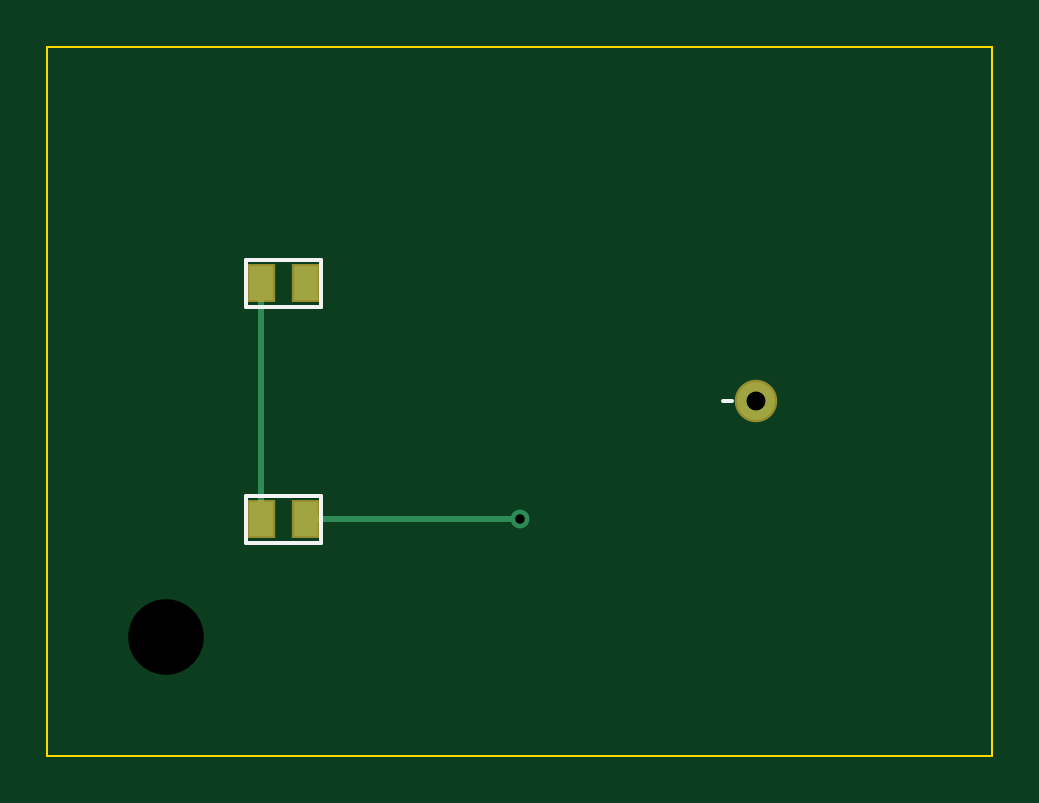
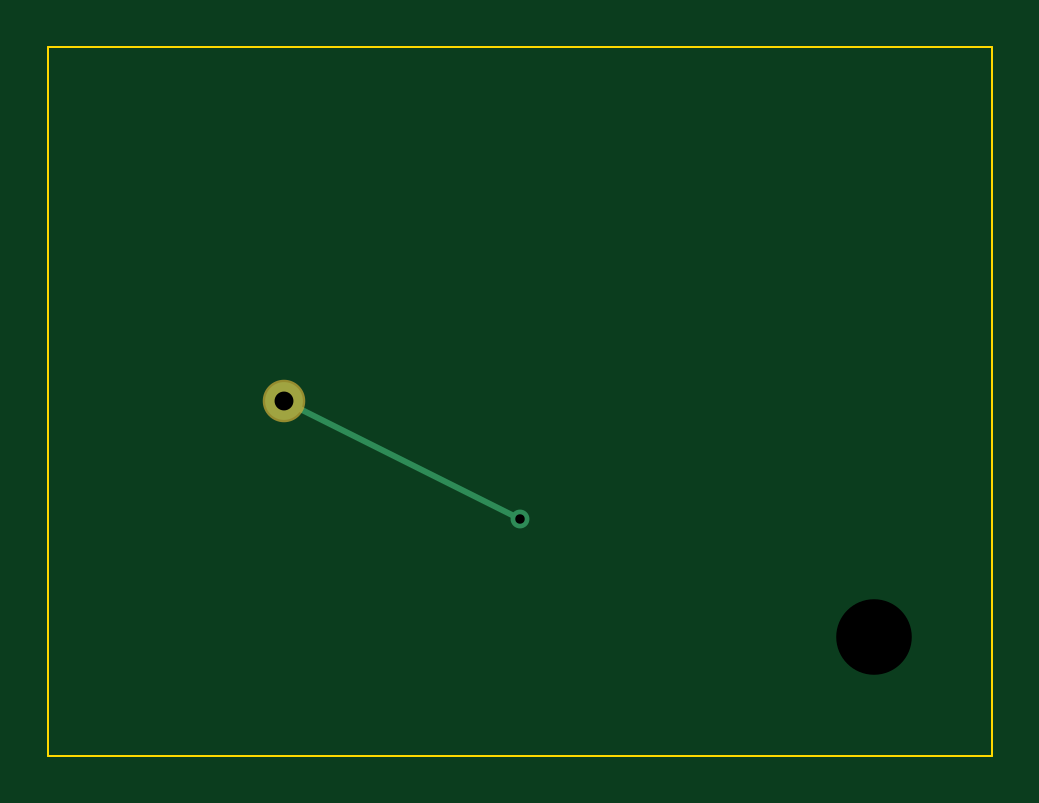
Circuit board: 8 layer files. Board 40.0 x 30.0 mm.
- bottom_copper: board-B_Cu.gbr (654 bytes)
- bottom_mask: board-B_Mask.gbr (360 bytes)
- outline: board-Edge_Cuts.gbr (456 bytes)
- top_copper: board-F_Cu.gbr (923 bytes)
- top_mask: board-F_Mask.gbr (512 bytes)
- top_silk: board-F_SilkS.gbr (607 bytes)
- drill: board-NPTH.drl (173 bytes)
- drill: board-PTH.drl (206 bytes)

=== bottom_copper: board-B_Cu.gbr ===
G04 Created with the python gerber_writer 0.4.3.3*
G04 #@! TF.CreationDate,2026-07-18T18:33:03.181167*
G04 #@! TF.FileFunction,Copper,L2,Bot,Signal*
G04 #@! TF.FilePolarity,Positive*
G04 #@! TF.GenerationSoftware,Minerva,gerber-writer-spike/generate.py,1.0*
%MOMM*%
%FSLAX36Y36*%
G75*
G04 #@! TA.AperFunction,ComponentPad*
G04 #@! TAShape,Circle,1.6*
%ADD10C,1.6*%
G04 #@! TD*
G04 #@! TA.AperFunction,ViaPad*
G04 #@! TAShape,Circle,0.8*
%ADD11C,0.8*%
G04 #@! TD*
G04 #@! TA.AperFunction,Conductor*
G04 #@! TAShape,Circle,0.25*
%ADD12C,0.25*%
G04 #@! TD*
%LPD*%
D10*
X30000000Y15000000D03*
D11*
X20000000Y10000000D03*
D12*
G01*
X30000000Y15000000D01*
M02*
=== bottom_mask: board-B_Mask.gbr ===
G04 Created with the python gerber_writer 0.4.3.3*
G04 #@! TF.CreationDate,2026-07-18T18:33:03.181427*
G04 #@! TF.FileFunction,Soldermask,Bot*
G04 #@! TF.FilePolarity,Positive*
G04 #@! TF.GenerationSoftware,Minerva,gerber-writer-spike/generate.py,1.0*
%MOMM*%
%FSLAX36Y36*%
G75*
G04 #@! TAShape,Circle,1.8*
%ADD10C,1.8*%
%LPD*%
D10*
X30000000Y15000000D03*
M02*
=== outline: board-Edge_Cuts.gbr ===
G04 Created with the python gerber_writer 0.4.3.3*
G04 #@! TF.CreationDate,2026-07-18T18:33:03.181690*
G04 #@! TF.FileFunction,Profile,NP*
G04 #@! TF.FilePolarity,Positive*
G04 #@! TF.GenerationSoftware,Minerva,gerber-writer-spike/generate.py,1.0*
%MOMM*%
%FSLAX36Y36*%
G75*
G04 #@! TA.AperFunction,Profile*
G04 #@! TAShape,Circle,0.1*
%ADD10C,0.1*%
G04 #@! TD*
%LPD*%
D10*
X0Y0D02*
G01*
X40000000Y0D01*
X40000000Y30000000D01*
X0Y30000000D01*
X0Y0D01*
M02*
=== top_copper: board-F_Cu.gbr ===
G04 Created with the python gerber_writer 0.4.3.3*
G04 #@! TF.CreationDate,2026-07-18T18:33:03.180939*
G04 #@! TF.FileFunction,Copper,L1,Top,Signal*
G04 #@! TF.FilePolarity,Positive*
G04 #@! TF.GenerationSoftware,Minerva,gerber-writer-spike/generate.py,1.0*
%MOMM*%
%FSLAX36Y36*%
G75*
G04 #@! TA.AperFunction,SMDPad,CuDef*
G04 #@! TAShape,Rectangle,1.0,1.45,0*
%ADD10R,1.0X1.45*%
G04 #@! TD*
G04 #@! TA.AperFunction,ComponentPad*
G04 #@! TAShape,Circle,1.6*
%ADD11C,1.6*%
G04 #@! TD*
G04 #@! TA.AperFunction,ViaPad*
G04 #@! TAShape,Circle,0.8*
%ADD12C,0.8*%
G04 #@! TD*
G04 #@! TA.AperFunction,Conductor*
G04 #@! TAShape,Circle,0.25*
%ADD13C,0.25*%
G04 #@! TD*
%LPD*%
D10*
X9050000Y10000000D03*
X10950000Y10000000D03*
X9050000Y20000000D03*
X10950000Y20000000D03*
D11*
X30000000Y15000000D03*
D12*
X20000000Y10000000D03*
D13*
X10950000Y10000000D02*
G01*
X20000000Y10000000D01*
X9050000Y10000000D02*
X9050000Y20000000D01*
M02*
=== top_mask: board-F_Mask.gbr ===
G04 Created with the python gerber_writer 0.4.3.3*
G04 #@! TF.CreationDate,2026-07-18T18:33:03.181298*
G04 #@! TF.FileFunction,Soldermask,Top*
G04 #@! TF.FilePolarity,Positive*
G04 #@! TF.GenerationSoftware,Minerva,gerber-writer-spike/generate.py,1.0*
%MOMM*%
%FSLAX36Y36*%
G75*
G04 #@! TAShape,Rectangle,1.2,1.65,0*
%ADD10R,1.2X1.65*%
G04 #@! TAShape,Circle,1.8*
%ADD11C,1.8*%
%LPD*%
D10*
X9050000Y10000000D03*
X10950000Y10000000D03*
X9050000Y20000000D03*
X10950000Y20000000D03*
D11*
X30000000Y15000000D03*
M02*
=== top_silk: board-F_SilkS.gbr ===
G04 Created with the python gerber_writer 0.4.3.3*
G04 #@! TF.CreationDate,2026-07-18T18:33:03.181569*
G04 #@! TF.FileFunction,Legend,Top*
G04 #@! TF.FilePolarity,Positive*
G04 #@! TF.GenerationSoftware,Minerva,gerber-writer-spike/generate.py,1.0*
%MOMM*%
%FSLAX36Y36*%
G75*
G04 #@! TAShape,Circle,0.15*
%ADD10C,0.15*%
%LPD*%
D10*
X8400000Y9000000D02*
G01*
X11600000Y9000000D01*
X11600000Y11000000D01*
X8400000Y11000000D01*
X8400000Y9000000D01*
X8400000Y19000000D02*
X11600000Y19000000D01*
X11600000Y21000000D01*
X8400000Y21000000D01*
X8400000Y19000000D01*
X28599999Y15000000D02*
X29000000Y15000000D01*
M02*
=== drill: board-NPTH.drl ===
M48
;NON-PLATED HOLES
;CREATED_BY=gerber-writer-spike/generate.py 2026-07-18
;FORMAT={3:3/ absolute / metric / decimal}
FMAT,2
METRIC
T1C3.200
%
G90
G05
T1
X5.000Y5.000
M30

=== drill: board-PTH.drl ===
M48
;PLATED THROUGH HOLES
;CREATED_BY=gerber-writer-spike/generate.py 2026-07-18
;FORMAT={3:3/ absolute / metric / decimal}
FMAT,2
METRIC
T1C0.800
T2C0.400
%
G90
G05
T1
X30.000Y15.000
T2
X20.000Y10.000
M30
